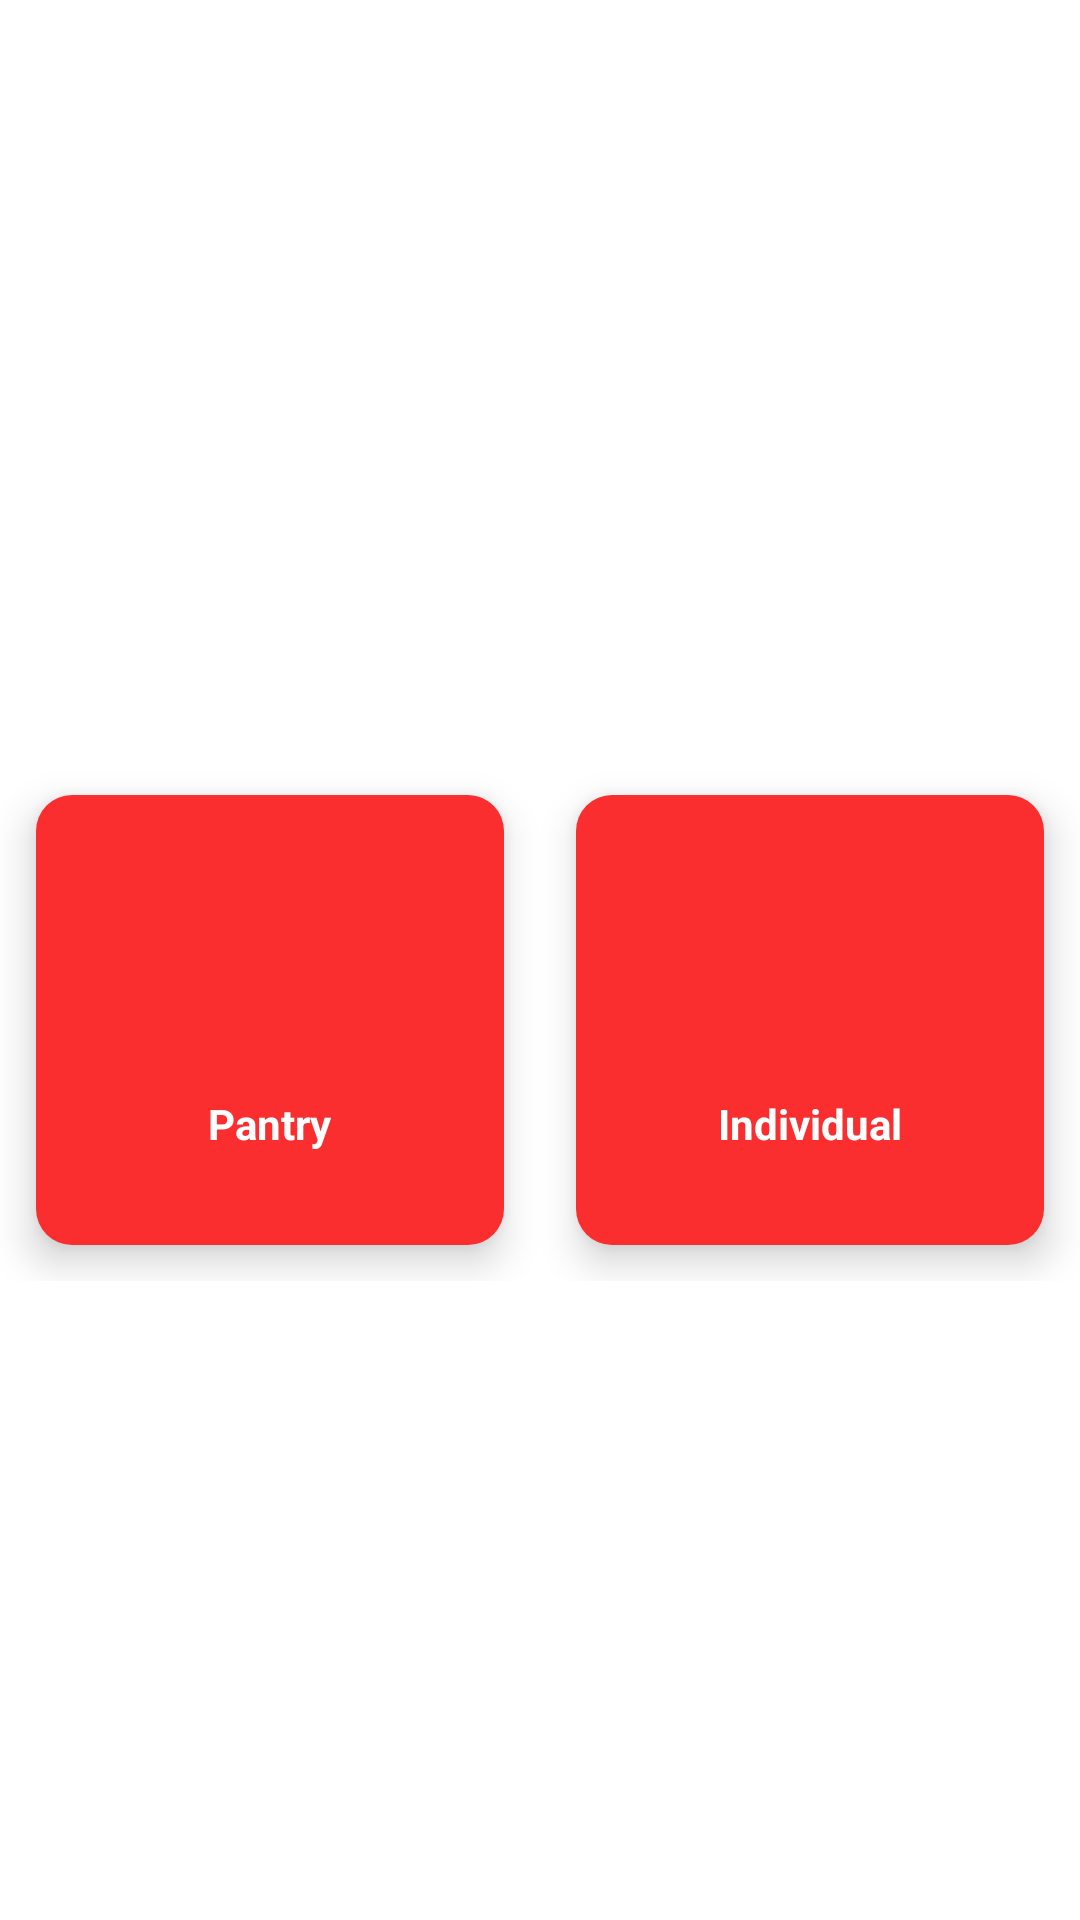

Layout XML and referenced resources for this Android screen:
<!-- AndroidManifest.xml: application theme Theme.ShareWhatYouCanProject -->
<!-- res/layout/activity_select_user.xml -->
<?xml version="1.0" encoding="utf-8"?>
<LinearLayout
    xmlns:android="http://schemas.android.com/apk/res/android"
    xmlns:app="http://schemas.android.com/apk/res-auto"
    xmlns:tools="http://schemas.android.com/tools"
    android:layout_width="match_parent"
    android:gravity="center"
    android:layout_height="match_parent"

    android:background="@color/white"
    tools:context=".SelectUserActivity">

    <LinearLayout
        android:layout_width="match_parent"
        android:weightSum="10"
        android:layout_marginTop="20dp"
        android:layout_height="wrap_content">

        <LinearLayout
            android:layout_width="0dp"
            android:id="@+id/pantry"

            android:layout_weight="5"
            android:elevation="8dp"
            android:orientation="vertical"
            android:layout_margin="12dp"
            android:gravity="center"
            android:layout_height="150dp"
            android:background="@drawable/curvebtn">

            <ImageView
                android:layout_width="65dp"
                android:layout_height="65dp"
                />

            <TextView
                android:layout_width="wrap_content"
                android:layout_height="wrap_content"
                android:text="Pantry"
                android:layout_marginTop="4dp"
                android:textSize="14dp"
                android:textStyle="bold"
                android:textColor="@color/white"/>


        </LinearLayout>

        <LinearLayout
            android:layout_width="0dp"
            android:layout_weight="5"
            android:elevation="8dp"
            android:id="@+id/individual"
            android:gravity="center"
            android:layout_margin="12dp"
            android:orientation="vertical"
            android:layout_height="150dp"
            android:background="@drawable/curvebtn">

            <ImageView
                android:layout_width="65dp"
                android:layout_height="65dp"
                />

            <TextView
                android:layout_width="wrap_content"
                android:layout_height="wrap_content"
                android:text="Individual"
                android:layout_marginTop="4dp"
                android:textSize="14dp"
                android:textStyle="bold"
                android:textColor="@color/white"/>


        </LinearLayout>

    </LinearLayout>



</LinearLayout>
<!-- resources referenced by this layout -->
<resources>
  <color name="white">#FFFFFFFF</color>
  <!-- drawable curvebtn (drawable) -->
  <?xml version="1.0" encoding="utf-8"?>
  <shape android:shape="rectangle" xmlns:android="http://schemas.android.com/apk/res/android">
  
      <solid android:color="#FA2E2E"/>
      <corners android:radius="12dp"/>
  
  </shape>
  <style name="Theme.ShareWhatYouCanProject" parent="Theme.MaterialComponents.DayNight.NoActionBar">
          
          <item name="colorPrimary">@color/purple_500</item>
          <item name="colorPrimaryVariant">@color/red</item>
          <item name="colorOnPrimary">@color/white</item>
          
          <item name="colorSecondary">@color/teal_200</item>
          <item name="colorSecondaryVariant">@color/teal_700</item>
          <item name="colorOnSecondary">@color/black</item>
          
          <item name="android:statusBarColor" tools:targetApi="l">?attr/colorPrimaryVariant</item>
          
      </style>
  <color name="purple_500">#FF6200EE</color>
  <color name="red"> #ff0000</color>
  <color name="teal_200">#FF03DAC5</color>
  <color name="teal_700">#FF018786</color>
  <color name="black">#FF000000</color>
</resources>
